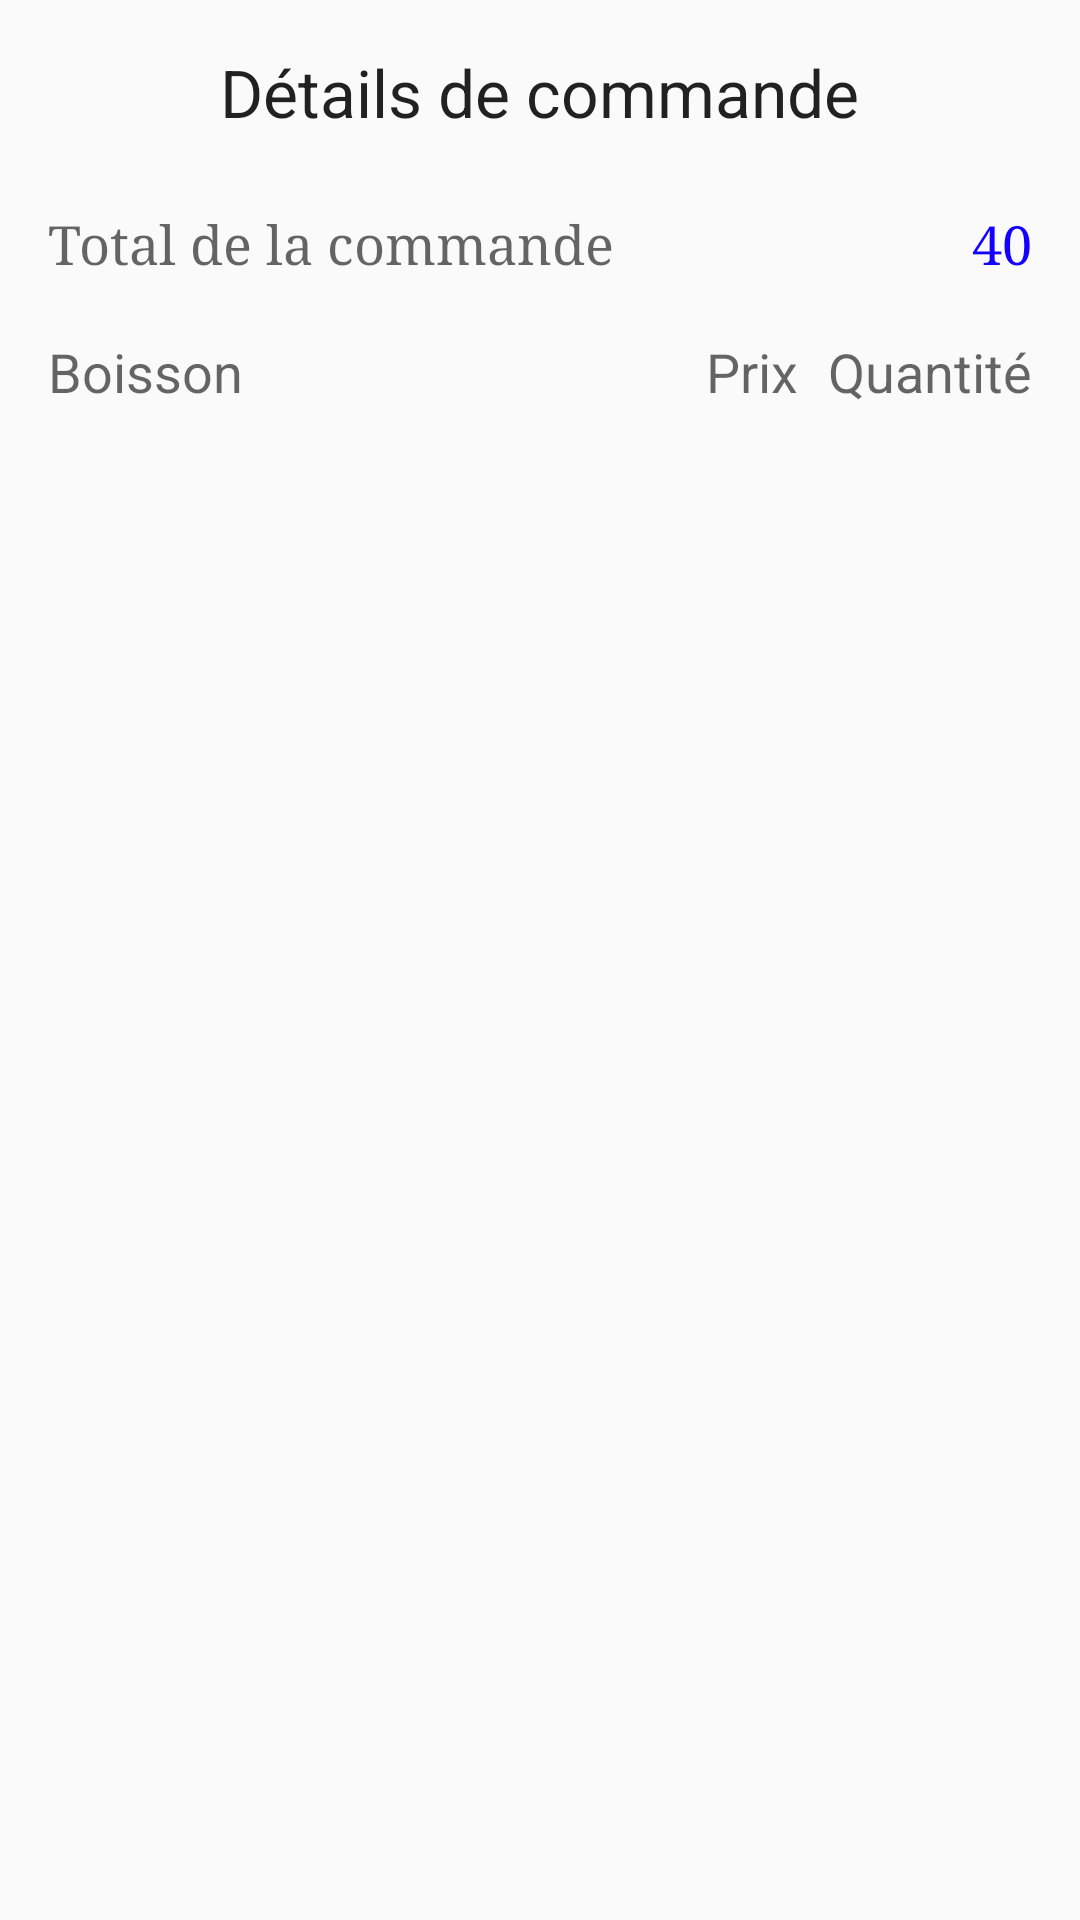

Here is an Android app screen rendered from its layout file. Give the layout XML and the strings, colors and styles it references.
<!-- AndroidManifest.xml: application theme AppTheme -->
<!-- res/layout/activity_show_order_details.xml -->
<RelativeLayout xmlns:android="http://schemas.android.com/apk/res/android"
    xmlns:tools="http://schemas.android.com/tools" android:layout_width="match_parent"
    android:layout_height="match_parent" android:paddingLeft="@dimen/activity_horizontal_margin"
    android:paddingRight="@dimen/activity_horizontal_margin"
    android:paddingTop="@dimen/activity_vertical_margin"
    android:paddingBottom="@dimen/activity_vertical_margin" tools:context=".activity.ShowOrderDetailsActivity">

    <LinearLayout
        android:id="@+id/show_list_titles"
        xmlns:android="http://schemas.android.com/apk/res/android"
        android:layout_width="match_parent"
        android:layout_height="wrap_content"
        android:orientation="horizontal"
        android:padding="@dimen/default_padding"
        android:weightSum="100"
        android:layout_alignParentTop="true"
        android:layout_alignParentRight="true"
        android:layout_alignParentEnd="true"
        android:layout_marginTop="110dp">

    </LinearLayout>

    <ListView
        android:id="@+id/show_order_details_ListView"
        android:layout_width="match_parent"
        android:layout_height="match_parent"
        android:layout_alignParentBottom="true"
        android:layout_alignParentLeft="true"
        android:layout_alignParentRight="true"
        android:layout_below="@+id/show_list_titles" />

    <TextView
        android:layout_width="wrap_content"
        android:layout_height="wrap_content"
        android:textAppearance="?android:attr/textAppearanceLarge"
        android:text="Détails de commande"
        android:id="@+id/textView4"
        android:layout_alignParentTop="true"
        android:layout_centerHorizontal="true"
        android:typeface="normal" />

    <TextView
        android:layout_width="wrap_content"
        android:layout_height="wrap_content"
        android:textAppearance="?android:attr/textAppearanceMedium"
        android:text="Boisson"
        android:id="@+id/textView11"
        android:layout_above="@+id/show_order_details_ListView"
        android:layout_alignParentLeft="true"
        android:layout_alignParentStart="true"
        android:gravity="center_vertical|left" />

    <TextView
        android:layout_width="wrap_content"
        android:layout_height="wrap_content"
        android:textAppearance="?android:attr/textAppearanceMedium"
        android:text="Prix"
        android:id="@+id/textView12"
        android:layout_alignTop="@+id/textView13"
        android:layout_alignLeft="@+id/textView4"
        android:layout_alignStart="@+id/textView4"
        android:layout_toLeftOf="@+id/textView13"
        android:layout_toStartOf="@+id/textView13"
        android:gravity="center_vertical|right"
        android:layout_marginRight="10dp" />

    <TextView
        android:layout_width="wrap_content"
        android:layout_height="wrap_content"
        android:textAppearance="?android:attr/textAppearanceMedium"
        android:text="Quantité"
        android:id="@+id/textView13"
        android:layout_alignBottom="@+id/show_list_titles"
        android:layout_alignRight="@+id/show_list_titles"
        android:layout_alignEnd="@+id/show_list_titles"
        android:gravity="center_vertical|right" />

    <TextView
        android:layout_width="wrap_content"
        android:layout_height="wrap_content"
        android:textAppearance="?android:attr/textAppearanceMedium"
        android:text="Total de la commande"
        android:id="@+id/textView_order_details_total"
        android:layout_below="@+id/textView4"
        android:layout_alignParentLeft="true"
        android:layout_alignParentStart="true"
        android:layout_marginTop="24dp"
        android:typeface="serif" />

    <TextView
        android:layout_width="wrap_content"
        android:layout_height="wrap_content"
        android:textAppearance="?android:attr/textAppearanceMedium"
        android:id="@+id/order_details_total"
        android:textColor="#ff1300ff"
        android:autoText="false"
        android:layout_alignBaseline="@+id/textView_order_details_total"
        android:layout_alignBottom="@+id/textView_order_details_total"
        android:text="40"
        android:typeface="serif"
        android:layout_alignRight="@+id/textView13"
        android:layout_alignEnd="@+id/textView13"
        android:layout_alignLeft="@+id/textView13"
        android:layout_alignStart="@+id/textView13"
        android:gravity="center_vertical|right" />


</RelativeLayout>
<!-- resources referenced by this layout -->
<resources>
  <dimen name="activity_horizontal_margin">16dp</dimen>
  <dimen name="activity_vertical_margin">16dp</dimen>
  <dimen name="default_padding">5dip</dimen>
  <style name="AppTheme" parent="Theme.AppCompat.Light.DarkActionBar">
          
      </style>
</resources>
